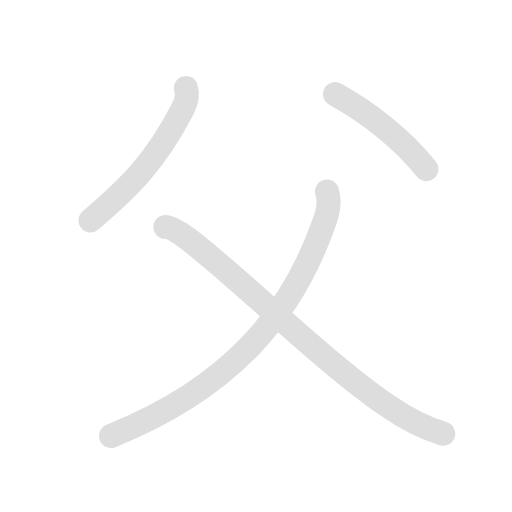
t = 0.00 s
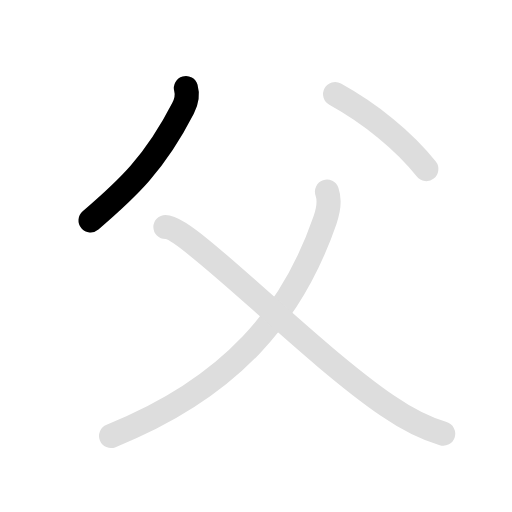
t = 1.00 s
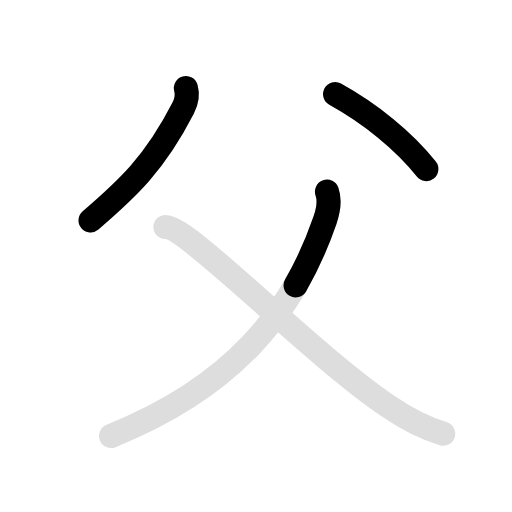
t = 2.25 s
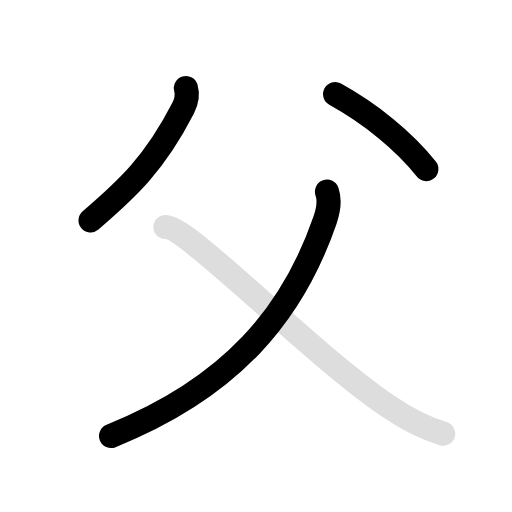
t = 3.35 s
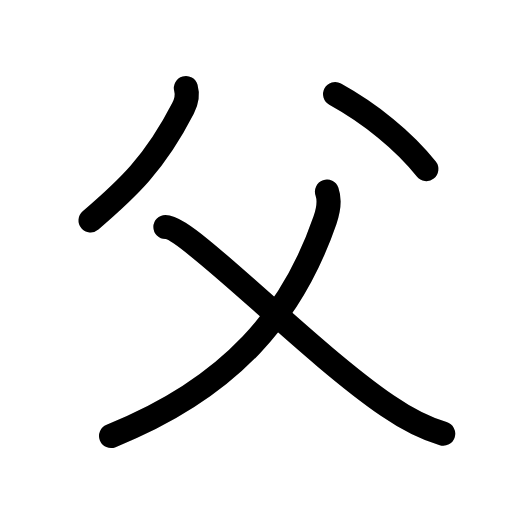
t = 4.60 s
t = 5.50 s: frame unchanged from t = 4.60 s, image omitted

The animated SVG that drew these frames (rendered in a browser with its animation timeline set to each time). Animation: 8 SMIL elements (animate=5,set=3); one cycle of 5.50 s, repeats indefinitely.

<svg id="kvg-07236" class="kanjivg" viewBox="0 0 106 106" width="106" height="106" xmlns="http://www.w3.org/2000/svg" xmlns:xlink="http://www.w3.org/1999/xlink" xml:space="preserve" version="1.1" baseProfile="full"><defs><style type="text/css">path.black{fill:none;stroke:black;stroke-width:5;stroke-linecap:round;stroke-linejoin:round;}path.grey{fill:none;stroke:#ddd;stroke-width:5;stroke-linecap:round;stroke-linejoin:round;}path.stroke{fill:none;stroke:black;stroke-width:5;stroke-linecap:round;stroke-linejoin:round;}text{font-size:16px;font-family:Segoe UI Symbol,Cambria Math,DejaVu Sans,Symbola,Quivira,STIX,Code2000;-webkit-touch-callout:none;cursor:pointer;-webkit-user-select:none;-khtml-user-select:none;-moz-user-select:none;-ms-user-select:none;user-select: none;}text:hover{color:#777;}#reset{font-weight:bold;}</style><marker id="markerStart" markerWidth="8" markerHeight="8" style="overflow:visible;"><circle cx="0" cy="0" r="1.5" style="stroke:none;fill:red;fill-opacity:0.5;"/></marker><marker id="markerEnd" style="overflow:visible;"><circle cx="0" cy="0" r="0.8" style="stroke:none;fill:blue;fill-opacity:0.5;"><animate attributeName="opacity" from="1" to="0" dur="3s" repeatCount="indefinite" /></circle></marker></defs><path d="M38.49,18.25c0.39,1.38,0.07,2.89-0.59,4.16C32,33.91,26.32,39.13,18.75,45.62" class="grey" /><path d="M69.38,19.5c7.25,4,14.29,9.68,18.88,15.5" class="grey" /><path d="M67.7,39.68c0.55,1.57,0.31,3.8-0.42,5.92C60.63,64.87,48,80.25,23,90.25" class="grey" /><path d="M34.25,47c4.83,0,29,25.38,45.99,37.02c3.54,2.43,7.39,4.55,11.51,5.77" class="grey" /><path d="M38.49,18.25c0.39,1.38,0.07,2.89-0.59,4.16C32,33.91,26.32,39.13,18.75,45.62" class="stroke" stroke-dasharray="150"><animate attributeName="stroke-dashoffset" from="150" to="0" dur="1.8s" begin="0.0s" fill="freeze" /></path><path d="M69.38,19.5c7.25,4,14.29,9.68,18.88,15.5" class="stroke" stroke-dasharray="150"><set attributeName="opacity" to="0" dur="1.0s" /><animate attributeName="stroke-dashoffset" from="150" to="0" dur="1.8s" begin="1.0s" fill="freeze" /></path><path d="M67.7,39.68c0.55,1.57,0.31,3.8-0.42,5.92C60.63,64.87,48,80.25,23,90.25" class="stroke" stroke-dasharray="150"><set attributeName="opacity" to="0" dur="2.0s" /><animate attributeName="stroke-dashoffset" from="150" to="0" dur="1.8s" begin="2.0s" fill="freeze" /></path><path d="M34.25,47c4.83,0,29,25.38,45.99,37.02c3.54,2.43,7.39,4.55,11.51,5.77" class="stroke" stroke-dasharray="150"><set attributeName="opacity" to="0" dur="3.7s" /><animate attributeName="stroke-dashoffset" from="150" to="0" dur="1.8s" begin="3.7s" fill="freeze" /></path></svg>
